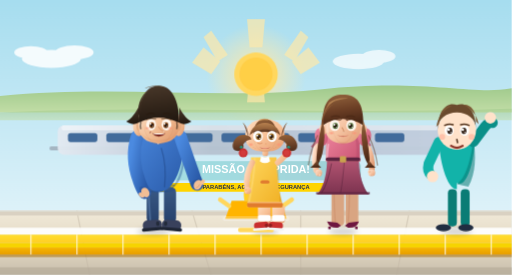
t = 0.00 s
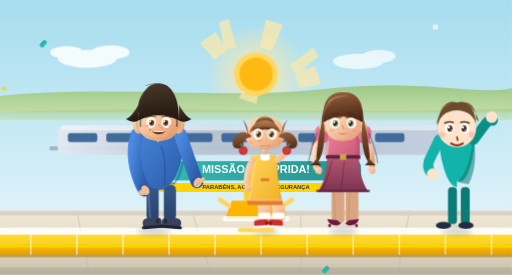
t = 1.67 s
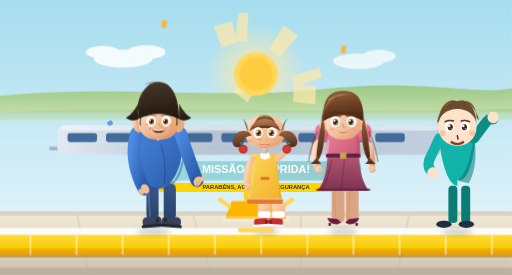
t = 3.33 s
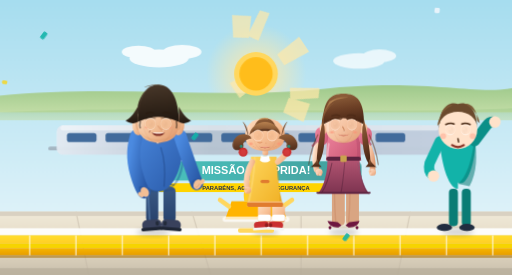
t = 5.00 s
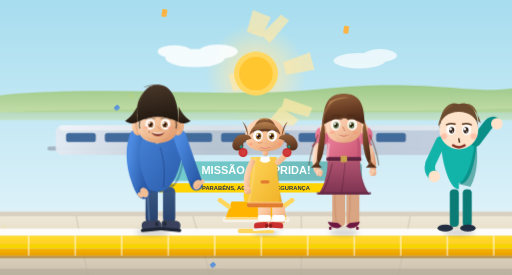
t = 6.67 s
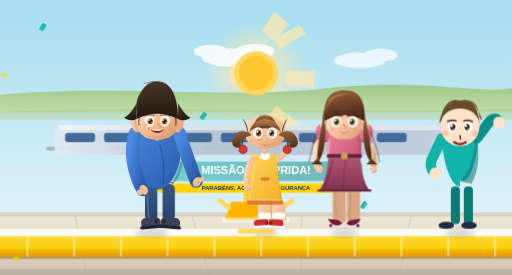
t = 8.33 s

The animated SVG that drew these frames (rendered in a browser with its animation timeline set to each time). Animation: 2 SMIL elements (animateTransform=2), 14 CSS @keyframes rules; frames cover the first 8.33 s, repeats indefinitely.

<svg xmlns="http://www.w3.org/2000/svg" viewBox="0 0 800 430" role="img" aria-label="Grande missão final cumprida: a família e o Lipe comemoram a segurança ferroviária">
  <title>Grande missão final cumprida: a família e o Lipe comemoram a segurança ferroviária</title>
  <style>
    @keyframes breathe { 0%, 100% { transform: translateY(0); } 50% { transform: translateY(1.5px); } }
    @keyframes cloudDrift { 0% { transform: translateX(-40px); } 100% { transform: translateX(840px); } }
    @keyframes chev { 0%, 100% { opacity: .2; transform: translateX(0); } 50% { opacity: 1; transform: translateX(7px); } }
    @keyframes limp { 0%, 100% { opacity: .25; } 50% { opacity: .85; } }
    @keyframes landScroll { 0% { transform: translateX(0); } 100% { transform: translateX(-420px); } }
    @keyframes glare { 0%, 100% { opacity: 0; } 50% { opacity: .4; } }
    @keyframes confetti { 0% { transform: translateY(-14px) rotate(0deg); opacity: 1; } 100% { transform: translateY(404px) rotate(340deg); opacity: 0; } }
    @keyframes rays { 0% { transform: rotate(0deg); } 100% { transform: rotate(360deg); } }
    @keyframes jump { 0%, 100% { transform: translateY(0); } 50% { transform: translateY(-6px); } }
    @keyframes escStep { 0% { transform: translateY(0); } 100% { transform: translateY(-30px); } }
    @keyframes doorGlow { 0%, 100% { opacity: .3; } 50% { opacity: .9; } }
    @keyframes blinkEye { 0%, 91%, 100% { opacity: 0; } 92%, 96% { opacity: 1; } }
    @keyframes walkX { 0% { transform: translateX(-80px); } 100% { transform: translateX(880px); } }
    @keyframes lensDrift { 0% { transform: scale(1); } 100% { transform: scale(1.035); } }
    .breath { animation: breathe 3s ease-in-out infinite; }
    .cloud { animation: cloudDrift 26s linear infinite; }
    .chev { animation: chev 1.8s ease-in-out infinite; }
    .limp { animation: limp 3s ease-in-out infinite; }
    .wind { animation: landScroll 9s linear infinite; }
    .glare { animation: glare 5s ease-in-out infinite; }
    .conf { animation: confetti 3.4s ease-in infinite; }
    .rays { animation: rays 32s linear infinite; transform-origin: 400px 120px; }
    .jump { animation: jump 1.3s ease-in-out infinite; }
    .esc { animation: escStep .8s steps(5) infinite; }
    .dglow { animation: doorGlow 3.2s ease-in-out infinite; }
    .blink-eye { opacity: 0; animation: blinkEye 5.2s infinite; }
    .walker { animation: walkX 34s linear infinite; }
    .lens { transform-box: view-box; transform-origin: 400px 215px; animation: lensDrift 18s ease-in-out infinite alternate; }
    @media (prefers-reduced-motion: reduce) { .breath, .cloud, .chev, .limp, .wind, .glare, .conf, .rays, .jump, .esc, .dglow, .blink-eye, .lens, .walker { animation: none !important; } }
    @media (prefers-reduced-motion: reduce) { .blink-eye { opacity: 0 !important; } }
  </style>
  <defs>
    <linearGradient id="sky" x1="0" y1="0" x2="0" y2="1"><stop offset="0" stop-color="#a6ddef" /><stop offset="1" stop-color="#eef8fc" /></linearGradient>
    <radialGradient id="sun" cx=".5" cy=".5" r=".5"><stop offset="0" stop-color="#fff7d6" stop-opacity=".95" /><stop offset=".45" stop-color="#ffe9a8" stop-opacity=".55" /><stop offset="1" stop-color="#ffe9a8" stop-opacity="0" /></radialGradient>
    <linearGradient id="hill" x1="0" y1="0" x2="0" y2="1"><stop offset="0" stop-color="#9ec98b" /><stop offset="1" stop-color="#c2dda6" /></linearGradient>
    <linearGradient id="floor" x1="0" y1="0" x2="0" y2="1"><stop offset="0" stop-color="#f1ead9" /><stop offset=".6" stop-color="#e0d6c0" /><stop offset="1" stop-color="#c8beac" /></linearGradient>
    <linearGradient id="coach" x1="0" y1="0" x2="1" y2="0"><stop offset="0" stop-color="#e3eaf2" /><stop offset=".4" stop-color="#b6c2d0" /><stop offset="1" stop-color="#c2cede" /></linearGradient>
    <linearGradient id="railBar" x1="0" y1="0" x2="0" y2="1"><stop offset="0" stop-color="#cfd9e6" /><stop offset="1" stop-color="#8fa0b4" /></linearGradient>
    <linearGradient id="interior" x1="0" y1="0" x2="0" y2="1"><stop offset="0" stop-color="#e9edf3" /><stop offset="1" stop-color="#c9d0da" /></linearGradient>
    <linearGradient id="hall" x1="0" y1="0" x2="0" y2="1"><stop offset="0" stop-color="#f6efe0" /><stop offset="1" stop-color="#d8cdb6" /></linearGradient>
    <linearGradient id="signBack" x1="0" y1="0" x2="1" y2="0"><stop offset="0" stop-color="#12b3a9" /><stop offset="1" stop-color="#0a7c75" /></linearGradient>

    <!-- FAMILIA: gradientes da identidade visual -->
    <linearGradient id="shirtPai" x1="0" y1="0" x2="1" y2="1"><stop offset="0" stop-color="#4b8ae0" /><stop offset="1" stop-color="#2a5aa8" /></linearGradient>
    <linearGradient id="jeansPai" x1="0" y1="0" x2="0" y2="1"><stop offset="0" stop-color="#3a5a86" /><stop offset="1" stop-color="#27416b" /></linearGradient>
    <linearGradient id="blusaMae" x1="0" y1="0" x2="1" y2="1"><stop offset="0" stop-color="#f28aa2" /><stop offset="1" stop-color="#c95473" /></linearGradient>
    <linearGradient id="kids" x1="0" y1="0" x2="1" y2="1"><stop offset="0" stop-color="#ffd75e" /><stop offset="1" stop-color="#f0af22" /></linearGradient>
    <linearGradient id="skinPai2" x1="0" y1="0" x2="1" y2="1"><stop offset="0" stop-color="#ffe6d0" /><stop offset=".55" stop-color="#f2be95" /><stop offset="1" stop-color="#de9366" /></linearGradient>
    <radialGradient id="shadePai2" cx=".45" cy=".3" r=".9"><stop offset="0" stop-color="#d39366" stop-opacity="0" /><stop offset="1" stop-color="#b06a42" stop-opacity=".5" /></radialGradient>
    <radialGradient id="blushPai2"><stop offset="0" stop-color="#ff8c70" stop-opacity=".7" /><stop offset="1" stop-color="#ff8c70" stop-opacity="0" /></radialGradient>
    <linearGradient id="hairPai2" x1="0" y1="0" x2=".15" y2="1"><stop offset="0" stop-color="#4a392b" /><stop offset=".6" stop-color="#33261b" /><stop offset="1" stop-color="#241a12" /></linearGradient>
    <linearGradient id="hairFringeP2" x1="0" y1="0" x2="0" y2="1"><stop offset="0" stop-color="#5c4634" /><stop offset="1" stop-color="#2b1f16" /></linearGradient>
    <radialGradient id="irisPai2" cx=".35" cy=".3" r=".9"><stop offset="0" stop-color="#b8773c" /><stop offset=".55" stop-color="#8a4d1f" /><stop offset="1" stop-color="#4a2d14" /></radialGradient>
    <linearGradient id="skinKid2" x1="0" y1="0" x2="1" y2="1"><stop offset="0" stop-color="#ffdcc0" /><stop offset=".55" stop-color="#f7bf94" /><stop offset="1" stop-color="#e49c6e" /></linearGradient>
    <radialGradient id="shadeKid2" cx=".45" cy=".3" r=".9"><stop offset="0" stop-color="#d48d5e" stop-opacity="0" /><stop offset="1" stop-color="#a76a40" stop-opacity=".5" /></radialGradient>
    <radialGradient id="blushKid2"><stop offset="0" stop-color="#ff8f70" stop-opacity=".8" /><stop offset="1" stop-color="#ff8f70" stop-opacity="0" /></radialGradient>
    <linearGradient id="hairKid2" x1="0" y1="0" x2=".15" y2="1"><stop offset="0" stop-color="#96633a" /><stop offset=".6" stop-color="#70452a" /><stop offset="1" stop-color="#54311d" /></linearGradient>
    <linearGradient id="hairFringeK2" x1="0" y1="0" x2="0" y2="1"><stop offset="0" stop-color="#b8814f" /><stop offset="1" stop-color="#6b3f24" /></linearGradient>
    <radialGradient id="irisKid2" cx=".35" cy=".3" r=".9"><stop offset="0" stop-color="#d0a14e" /><stop offset=".55" stop-color="#96641f" /><stop offset="1" stop-color="#5a3a12" /></radialGradient>
    <linearGradient id="skinMae2" x1="0" y1="0" x2="1" y2="1"><stop offset="0" stop-color="#ffe3cf" /><stop offset=".55" stop-color="#f5c2a0" /><stop offset="1" stop-color="#e09a72" /></linearGradient>
    <radialGradient id="shadeMae2" cx=".45" cy=".3" r=".9"><stop offset="0" stop-color="#db976d" stop-opacity="0" /><stop offset="1" stop-color="#b9734a" stop-opacity=".5" /></radialGradient>
    <radialGradient id="blushMae2"><stop offset="0" stop-color="#ff8c70" stop-opacity=".7" /><stop offset="1" stop-color="#ff8c70" stop-opacity="0" /></radialGradient>
    <linearGradient id="hairMae2" x1="0" y1="0" x2=".2" y2="1"><stop offset="0" stop-color="#95663f" /><stop offset=".55" stop-color="#6d4026" /><stop offset="1" stop-color="#4a2816" /></linearGradient>
    <linearGradient id="hairFringeM2" x1="0" y1="0" x2="0" y2="1"><stop offset="0" stop-color="#b17c4c" /><stop offset="1" stop-color="#6b3f24" /></linearGradient>
    <radialGradient id="irisMae2" cx=".35" cy=".3" r=".9"><stop offset="0" stop-color="#8faa72" /><stop offset=".55" stop-color="#55703b" /><stop offset="1" stop-color="#2f4a24" /></radialGradient>
    <linearGradient id="skirtMae2" x1="0" y1="0" x2="0" y2="1"><stop offset="0" stop-color="#b35572" /><stop offset="1" stop-color="#7c3350" /></linearGradient>
    <linearGradient id="strip2" x1="0" y1="0" x2="0" y2="1"><stop offset="0" stop-color="#ffdd2e" /><stop offset="1" stop-color="#ffcf25" /></linearGradient>
    <linearGradient id="stripAmber2" x1="0" y1="0" x2="0" y2="1"><stop offset="0" stop-color="#f7b500" /><stop offset="1" stop-color="#e79e00" /></linearGradient>
    <filter id="blur4b" x="-30%" y="-30%" width="160%" height="160%"><feGaussianBlur stdDeviation="4" /></filter>
    <filter id="blur3" x="-30%" y="-30%" width="160%" height="160%"><feGaussianBlur stdDeviation="3" /></filter>
<g id="pai2">
    <!-- pernas (jeans) -->
    <rect x="289" y="292" width="19" height="58" rx="9" fill="url(#jeansPai)" />
    <rect x="316" y="292" width="19" height="58" rx="9" fill="url(#jeansPai)" />
    <path d="M292 300 C293 320 294 336 295 348" stroke="#6487b6" stroke-width="3" fill="none" opacity=".5" stroke-linecap="round" />
    <path d="M287 290 L333 290" stroke="#1f3352" stroke-width="2" opacity=".55" />
    <!-- sapatos tipo sneaker com volume -->
    <g transform="rotate(-5 298 352)">
      <rect x="283" y="344" width="30" height="16" rx="7" fill="#39415c" />
      <rect x="281" y="356" width="34" height="5" rx="2.5" fill="#1e2533" />
      <rect x="304" y="347" width="5" height="7" rx="2.5" fill="#232b3a" />
    </g>
    <g transform="rotate(5 328 352)">
      <rect x="313" y="344" width="30" height="16" rx="7" fill="#39415c" />
      <rect x="311" y="356" width="34" height="5" rx="2.5" fill="#1e2533" />
      <rect x="316" y="347" width="5" height="7" rx="2.5" fill="#232b3a" />
    </g>
    <!-- torso (polo azul, dobras e rim light) -->
    <path d="M268 212 C268 254 282 300 308 300 C334 300 348 254 348 212 C348 200 336 191 308 191 C280 191 268 200 268 212 Z" fill="url(#shirtPai)" />
    <path d="M330 191 C345 201 348 216 348 244 C347 282 334 300 308 300 L320 300 C342 286 349 250 346 210 Z" fill="#1f4a8f" opacity=".38" />
    <path d="M270 216 C269 240 272 268 281 292" stroke="#cfe8ff" stroke-width="3" fill="none" opacity=".6" stroke-linecap="round" />
    <path d="M312 232 C318 250 319 272 317 292" stroke="#1c3d75" stroke-width="2" fill="none" opacity=".4" stroke-linecap="round" />
    <path d="M282 296 C292 301 324 301 334 296" stroke="#1f4a8f" stroke-width="3" fill="none" opacity=".35" />
    <!-- colarinho + carreira de botões -->
    <path d="M285 194 Q300 191 306 213 L296 214 Z" fill="#dfeaf5" stroke="#b6cfe6" stroke-width="1.5" />
    <path d="M331 194 Q316 191 310 213 L320 214 Z" fill="#cdddea" stroke="#b6cfe6" stroke-width="1.5" />
    <path d="M300 197 L307 222 L315 197" fill="none" stroke="#9db8d4" stroke-width="2.5" stroke-linejoin="round" />
    <circle cx="307" cy="224" r="1.6" fill="#e8f3fb" />
    <!-- braço direito segurando a criança -->
    <path d="M342 214 C349 236 357 258 364 278 C366 283 367 286 368 288" stroke="url(#shirtPai)" stroke-width="20" fill="none" stroke-linecap="round" />
    <ellipse cx="366" cy="286" rx="5" ry="9" transform="rotate(58 366 286)" fill="#244f96" opacity=".5" />
    <ellipse cx="369" cy="289" rx="6" ry="8" transform="rotate(28 369 289)" fill="#f2be95" />
    <ellipse cx="376" cy="285" rx="3.2" ry="5" transform="rotate(40 376 285)" fill="#f2be95" />
    <path d="M372 288 C371 291 369 293 366 294" stroke="#c98557" stroke-width="1.2" fill="none" opacity=".6" />
    <!-- braço esquerdo relaxado -->
    <path d="M274 214 C267 236 269 260 277 282 C280 291 283 297 286 301" stroke="url(#shirtPai)" stroke-width="20" fill="none" stroke-linecap="round" />
    <ellipse cx="285" cy="299" rx="5" ry="9" transform="rotate(-45 285 299)" fill="#244f96" opacity=".5" />
    <ellipse cx="287" cy="301" rx="6" ry="8" transform="rotate(-30 287 301)" fill="#f2be95" />
    <ellipse cx="281" cy="305" rx="3.2" ry="5" transform="rotate(-50 281 305)" fill="#f2be95" />
    <!-- pescoço -->
    <path d="M300 206 L301 222 Q308 227 315 222 L316 206 Q308 210 300 206 Z" fill="url(#skinPai2)" />
    <!-- cabeça -->
    <ellipse cx="277" cy="196" rx="9.5" ry="17" fill="url(#skinPai2)" />
    <ellipse cx="277" cy="196" rx="4.4" ry="9" fill="#d9966a" opacity=".45" />
    <ellipse cx="339" cy="196" rx="9.5" ry="17" fill="url(#skinPai2)" />
    <ellipse cx="339" cy="196" rx="4.4" ry="9" fill="#d9966a" opacity=".45" />
    <path d="M308 156 C327 156 340 173 340 195 C340 214 328 224 308 224 C288 224 276 214 276 195 C276 173 288 156 308 156 Z" fill="url(#skinPai2)" />
    <path d="M285 196 C284 210 296 226 308 226 C320 226 332 210 331 196 C328 214 318 224 308 224 C298 224 288 214 285 196 Z" fill="url(#shadePai2)" opacity=".55" />
    <path d="M282 166 C278 178 278 190 280 199" stroke="#fff1e1" stroke-width="3" fill="none" opacity=".55" stroke-linecap="round" />
    <path d="M280 206 C284 217 294 222 308 222 C322 222 332 217 336 206 C332 214 322 219 308 219 C294 219 284 214 280 206 Z" fill="#c98557" opacity=".18" />
    <!-- cabelo curto com volume e brilho -->
    <path d="M276 192 C276 156 288 134 308 134 C328 134 340 156 340 192 Q308 176 276 192 Z" fill="url(#hairPai2)" />
    <path d="M276 190 L276 168 C269 181 263 187 257 190 C265 195 271 195 276 192 Z" fill="url(#hairPai2)" />
    <path d="M340 190 L340 168 C347 181 353 187 359 190 C351 195 345 195 340 192 Z" fill="url(#hairPai2)" />
    <path d="M276 178 C274 162 282 145 299 134 C283 146 278 160 281 175 C279 180 277 183 276 178 Z" fill="url(#hairFringeP2)" />
    <path d="M286 138 C297 132 311 133 320 138 C311 134 298 134 288 138 Z" fill="#6d5640" opacity=".85" />
    <path d="M296 135 C302 132 309 132 315 134 C310 132 302 132 296 135 Z" fill="#7d6650" opacity=".7" />
    <path d="M280 190 C279 195 279 199 280 202" stroke="#33261b" stroke-width="2.4" fill="none" opacity=".6" />
    <path d="M336 190 C337 195 337 199 336 202" stroke="#33261b" stroke-width="2.4" fill="none" opacity=".6" />
    <!-- olhos, sobrancelhas, nariz e boca -->
    <ellipse cx="296" cy="195" rx="7.6" ry="8.8" fill="#fff7ef" />
    <ellipse cx="320" cy="195" rx="7.6" ry="8.8" fill="#fff7ef" />
    <ellipse cx="297" cy="195.7" rx="4" ry="4.6" fill="url(#irisPai2)" />
    <ellipse cx="319" cy="195.7" rx="4" ry="4.6" fill="url(#irisPai2)" />
    <ellipse cx="297" cy="195.7" rx="2.4" ry="2.7" fill="#24140c" />
    <ellipse cx="319" cy="195.7" rx="2.4" ry="2.7" fill="#24140c" />
    <circle cx="295" cy="193.7" r="1.4" fill="#fff" />
    <circle cx="317" cy="193.7" r="1.4" fill="#fff" />
    <circle cx="299" cy="197.4" r="0.8" fill="#fff" opacity=".8" />
    <circle cx="321" cy="197.4" r="0.8" fill="#fff" opacity=".8" />
    <path d="M288 187.5 Q296 184.5 304 186.5" stroke="#2a1d12" stroke-width="1.6" fill="none" opacity=".5" />
    <path d="M312 186.5 Q320 184.5 328 187.5" stroke="#2a1d12" stroke-width="1.6" fill="none" opacity=".5" />
    <path d="M289.5 179 Q295 175.5 300.5 178" stroke="#2a1d12" stroke-width="2.4" fill="none" stroke-linecap="round" />
    <path d="M315.5 178 Q321 175.5 326.5 179" stroke="#2a1d12" stroke-width="2.4" fill="none" stroke-linecap="round" />
    <path d="M307.5 198.5 Q311.5 204.5 315.5 205.5" stroke="#d9966a" stroke-width="1.6" fill="none" stroke-linecap="round" opacity=".8" />
    <circle cx="315.5" cy="205.8" r="1" fill="#fff" opacity=".5" />
    <path d="M297.5 208 C301.5 215.5 314.5 215.5 318.5 208 C314.9 210.6 301.1 210.6 297.5 208 Z" fill="#7c2a20" />
    <path d="M299 208.5 L317 208.5 C315 210.8 301 210.8 299 208.5 Z" fill="#fff" />
    <path d="M295.5 205.5 Q294 207 294.5 208.5" stroke="#7c2a20" stroke-width="1.5" fill="none" opacity=".6" />
    <ellipse cx="290" cy="200.5" rx="4.8" ry="2.7" fill="url(#blushPai2)" />
    <ellipse cx="326" cy="200.5" rx="4.8" ry="2.7" fill="url(#blushPai2)" />
  
    <ellipse class="blink-eye" cx="296" cy="195" rx="8.4" ry="8.4" fill="#f2be95" />
    <ellipse class="blink-eye" cx="320" cy="195" rx="8.4" ry="8.4" fill="#f2be95" />
  </g>
<g id="crianca2">
    <!-- pernas (meias brancas + tênis vermelhos gordinhos) -->
    <path d="M403 322 L403 344 Q403 349 409 349 L417 349 Q423 349 423 344 L423 322 Z" fill="url(#skinKid2)" />
    <path d="M425 322 L425 344 Q425 349 431 349 L439 349 Q445 349 445 344 L445 322 Z" fill="url(#skinKid2)" />
    <rect x="403" y="336" width="20" height="10" rx="3" fill="#fff" />
    <rect x="425" y="336" width="20" height="10" rx="3" fill="#fff" />
    <g transform="rotate(-4 408 355)">
      <rect x="397" y="347" width="23" height="11" rx="5.5" fill="#c92f2f" />
      <rect x="395" y="356" width="27" height="4" rx="2" fill="#f4f4f4" />
      <rect x="414" y="350" width="5" height="6" rx="2.5" fill="#8f1d1d" />
    </g>
    <g transform="rotate(4 430 355)">
      <rect x="419" y="347" width="23" height="11" rx="5.5" fill="#c92f2f" />
      <rect x="417" y="356" width="27" height="4" rx="2" fill="#f4f4f4" />
      <rect x="420" y="350" width="5" height="6" rx="2.5" fill="#8f1d1d" />
    </g>
    <!-- vestido amarelo novo -->
    <path d="M392 246 C392 278 386 310 386 324 L442 324 C438 310 432 278 432 246 Z" fill="url(#kids)" />
    <path d="M432 246 C436 278 438 306 436 320 L442 320 C438 306 432 278 432 246 Z" fill="#d99a12" opacity=".5" />
    <path d="M398 248 C398 270 393 296 389 316" stroke="#ffdf7e" stroke-width="3" fill="none" opacity=".55" stroke-linecap="round" />
    <rect x="386" y="316" width="56" height="8" rx="4" fill="#e07b2f" />
    <rect x="387" y="315" width="54" height="3" rx="1.5" fill="#ffcf8a" opacity=".6" />
    <path d="M406 252 Q414 258 422 252 L420 244 Q414 248 408 244 Z" fill="#fff" />
    <rect x="407" y="282" width="14" height="5" rx="2.5" fill="#e07b2f" />
    <!-- pescoço -->
    <rect x="410" y="228" width="9" height="16" rx="4" fill="url(#skinKid2)" />
    <!-- braço esquerdo relaxado -->
    <path d="M394 254 C387 266 384 282 386 296" stroke="url(#skinKid2)" stroke-width="9" fill="none" stroke-linecap="round" />
    <circle cx="387" cy="298" r="5.5" fill="url(#skinKid2)" />
    <circle cx="383.5" cy="296" r="2" fill="url(#skinKid2)" />
    <circle cx="385" cy="301" r="2" fill="url(#skinKid2)" />
    <!-- braço direito erguido acenando para o Lipe -->
    <path d="M434 254 C443 247 450 239 454 229" stroke="url(#skinKid2)" stroke-width="9" fill="none" stroke-linecap="round" />
    <g id="kArm2">
      <circle cx="456" cy="227" r="5.5" fill="url(#skinKid2)" />
      <circle cx="460" cy="224.5" r="2.1" fill="url(#skinKid2)" />
      <circle cx="461" cy="229" r="2.1" fill="url(#skinKid2)" />
      <circle cx="458" cy="231.8" r="2" fill="url(#skinKid2)" />
      <animateTransform attributeName="transform" attributeType="XML" type="rotate" values="-9 434 254; 9 434 254; -9 434 254" keyTimes="0;0.5;1" dur="1.6s" repeatCount="indefinite" />
    </g>
    <!-- cabeça -->
    <ellipse cx="392" cy="221" rx="5.4" ry="7.4" fill="url(#skinKid2)" />
    <ellipse cx="392" cy="221" rx="2.4" ry="4.2" fill="#e49c6e" opacity=".5" />
    <ellipse cx="436" cy="221" rx="5.4" ry="7.4" fill="url(#skinKid2)" />
    <ellipse cx="436" cy="221" rx="2.4" ry="4.2" fill="#e49c6e" opacity=".5" />
    <path d="M414 186 C435 186 445 199 445 213 C445 229 434 237 414 237 C394 237 383 229 383 213 C383 199 393 186 414 186 Z" fill="url(#skinKid2)" />
    <path d="M396 213 C395 225 404 238 414 238 C424 238 433 225 432 213 C430 228 423 235 414 235 C405 235 398 228 396 213 Z" fill="url(#shadeKid2)" opacity=".5" />
    <path d="M390 198 C387 206 386 214 387 221" stroke="#ffe6cf" stroke-width="2.4" fill="none" opacity=".55" stroke-linecap="round" />
    <ellipse cx="392" cy="226" rx="4.6" ry="3.4" fill="url(#blushKid2)" />
    <ellipse cx="436" cy="226" rx="4.6" ry="3.4" fill="url(#blushKid2)" />
    <circle cx="396" cy="230" r="0.8" fill="#d98a55" opacity=".4" />
    <circle cx="399" cy="232" r="0.8" fill="#d98a55" opacity=".4" />
    <circle cx="431" cy="230" r="0.8" fill="#d98a55" opacity=".4" />
    <circle cx="428" cy="232" r="0.8" fill="#d98a55" opacity=".4" />
    <!-- cabelo com duas marias-chiquinhas e pompons -->
    <path d="M397 212 C395 200 400 186 414 186 C428 186 433 200 431 212 Q414 200 397 212 Z" fill="url(#hairKid2)" />
    <path d="M388 214 C385 205 383 197 379 191 C385 196 387 204 388 212 C389 215 390 215 388 214 Z" fill="url(#hairKid2)" />
    <path d="M440 214 C443 205 445 197 449 191 C443 196 441 204 440 212 C439 215 438 215 440 214 Z" fill="url(#hairKid2)" />
    <path d="M390 212 C392 200 402 192 414 192 C426 192 436 200 438 212 C426 199 402 199 390 212 Z" fill="url(#hairFringeK2)" />
    <path d="M406 188 C410 186 414 186 418 187" stroke="#c9985f" stroke-width="2.4" fill="none" stroke-linecap="round" opacity=".7" />
    <path d="M391 214 C379 207 368 212 364 224 C362 232 366 236 372 236 C378 236 382 231 380 226 C382 222 386 218 393 218 Z" fill="url(#hairKid2)" />
    <circle cx="380" cy="239" r="7" fill="#c92f2f" />
    <circle cx="380" cy="239" r="4.5" fill="#d84545" opacity=".6" />
    <circle cx="377" cy="230" r="2.2" fill="#2a8f7d" />
    <path d="M437 214 C449 207 460 212 464 224 C466 232 462 236 456 236 C450 236 446 231 448 226 C446 222 442 218 435 218 Z" fill="url(#hairKid2)" />
    <circle cx="448" cy="239" r="7" fill="#c92f2f" />
    <circle cx="448" cy="239" r="4.5" fill="#d84545" opacity=".6" />
    <circle cx="451" cy="230" r="2.2" fill="#2a8f7d" />
    <!-- olhos grandes, sobrancelhas, nariz e boca -->
    <ellipse cx="403" cy="213" rx="7.6" ry="9" fill="#fff" />
    <ellipse cx="425" cy="213" rx="7.6" ry="9" fill="#fff" />
    <ellipse cx="404" cy="213.6" rx="4.3" ry="5.2" fill="url(#irisKid2)" />
    <ellipse cx="424" cy="213.6" rx="4.3" ry="5.2" fill="url(#irisKid2)" />
    <ellipse cx="404" cy="213.6" rx="2.6" ry="3.1" fill="#24140c" />
    <ellipse cx="424" cy="213.6" rx="2.6" ry="3.1" fill="#24140c" />
    <circle cx="402.2" cy="211.7" r="1.5" fill="#fff" />
    <circle cx="422.2" cy="211.7" r="1.5" fill="#fff" />
    <circle cx="406" cy="216" r="0.9" fill="#fff" opacity=".8" />
    <circle cx="426" cy="216" r="0.9" fill="#fff" opacity=".8" />
    <path d="M396 205.5 Q403 203 410 205" stroke="#54311d" stroke-width="1.7" fill="none" opacity=".5" />
    <path d="M418 205 Q425 203 432 205.5" stroke="#54311d" stroke-width="1.7" fill="none" opacity=".5" />
    <path d="M403 223.5 Q406 225.5 409 223.5" stroke="#e49c6e" stroke-width="2" fill="none" stroke-linecap="round" />
    <circle cx="415.5" cy="224.8" r="1" fill="#e49c6e" opacity=".8" />
    <path d="M405 230 C410 233.5 418 233.5 423 230 C419 232.2 409 232.2 405 230 Z" fill="#9c2f22" />
    <path d="M407 230.5 L421 230.5 C419 232 409 232 407 230.5 Z" fill="#ffb3a0" />
  
    <ellipse class="blink-eye" cx="403" cy="213" rx="8.3" ry="8.5" fill="#f7bf94" />
    <ellipse class="blink-eye" cx="425" cy="213" rx="8.3" ry="8.5" fill="#f7bf94" />
  </g>
<g id="mae2">
    <!-- pernas (meia-calça) -->
    <path d="M508 300 L508 346 Q508 353 515 353 L521 353 Q528 353 528 346 L528 300 Z" fill="#d9a582" />
    <path d="M530 300 L530 346 Q530 353 537 353 L543 353 Q550 353 550 346 L550 300 Z" fill="#d9a582" />
    <path d="M512 304 C512 322 513 336 514 348" stroke="#c98a66" stroke-width="2" fill="none" opacity=".5" stroke-linecap="round" />
    <path d="M536 304 C536 322 535 336 534 348" stroke="#c98a66" stroke-width="2" fill="none" opacity=".5" stroke-linecap="round" />
    <!-- sapatos -->
    <path d="M501 346 Q505 357 518 356 L523 353 L517 348 Z" fill="#6e1740" />
    <rect x="503" y="354" width="4" height="4.5" rx="1" fill="#6e1740" />
    <path d="M551 346 Q547 357 534 356 L529 353 L535 348 Z" fill="#6e1740" />
    <rect x="545" y="354" width="4" height="4.5" rx="1" fill="#6e1740" />
    <!-- saia lápis azul-marinho -->
    <path d="M501 250 C501 280 491 300 485 304 L567 304 C561 300 551 280 551 250 Z" fill="url(#skirtMae2)" />
    <path d="M551 250 C551 280 558 298 564 304 L567 304 C561 300 551 280 551 250 Z" fill="#5c2340" opacity=".42" />
    <path d="M508 256 C504 276 498 294 492 302" stroke="#41182f" stroke-width="1.6" fill="none" opacity=".45" stroke-linecap="round" />
    <path d="M528 254 C526 276 524 294 522 302" stroke="#41182f" stroke-width="1.6" fill="none" opacity=".35" stroke-linecap="round" />
    <path d="M548 256 C552 276 558 294 564 302" stroke="#8a5873" stroke-width="1.6" fill="none" opacity=".4" stroke-linecap="round" />
    <path d="M484 302 L568 302" stroke="#5c2340" stroke-width="3" opacity=".8" />
    <!-- torso (pele no decote) -->
    <path d="M500 214 C500 250 499 252 499 252 L553 252 C553 252 552 250 552 214 C552 198 544 186 526 186 C508 186 500 198 500 214 Z" fill="url(#skinMae2)" />
    <path d="M500 224 C500 250 499 252 499 252 L553 252 C553 252 552 250 552 224 C552 204 545 194 526 194 C507 194 500 204 500 224 Z" fill="url(#blusaMae)" />
    <path d="M552 224 C552 248 554 250 554 252 L546 252 C548 242 548 224 542 200 Z" fill="#b14868" opacity=".4" />
    <path d="M503 226 C501 240 501 248 501 250" stroke="#ffd9e6" stroke-width="3" fill="none" opacity=".5" stroke-linecap="round" />
    <path d="M512 196 Q526 206 540 196" stroke="#b14868" stroke-width="2.5" fill="none" opacity=".6" />
    <circle cx="526" cy="214" r="3.4" fill="#ffd76b" stroke="#e0a71e" stroke-width="1" />
    <rect x="499" y="246" width="54" height="6" rx="3" fill="#5c2340" />
    <rect x="521" y="244" width="10" height="10" rx="2" fill="#c9a24e" />
    <!-- braço direito na saia -->
    <path d="M560 220 C569 236 573 252 571 268" stroke="url(#skinMae2)" stroke-width="9" fill="none" stroke-linecap="round" />
    <circle cx="571" cy="270" r="5.5" fill="url(#skinMae2)" />
    <circle cx="567" cy="268" r="2" fill="url(#skinMae2)" />
    <circle cx="569" cy="273" r="2" fill="url(#skinMae2)" />
    <path d="M560 216 L569 228" stroke="#b14868" stroke-width="3.4" fill="none" opacity=".7" />
    <ellipse cx="560" cy="214" rx="10" ry="14" transform="rotate(14 560 214)" fill="url(#blusaMae)" />
    <!-- braço esquerdo com a mão na cintura -->
    <path d="M488 222 C482 234 480 250 484 266" stroke="url(#skinMae2)" stroke-width="9" fill="none" stroke-linecap="round" />
    <circle cx="488" cy="270" r="5.5" fill="url(#skinMae2)" />
    <circle cx="490" cy="274" r="2" fill="url(#skinMae2)" />
    <circle cx="486" cy="273" r="2" fill="url(#skinMae2)" />
    <path d="M488 218 L477 230" stroke="#b14868" stroke-width="3.4" fill="none" opacity=".7" />
    <ellipse cx="492" cy="214" rx="10" ry="14" transform="rotate(-14 492 214)" fill="url(#blusaMae)" />
    <!-- pescoço -->
    <path d="M520 192 L521 204 Q526 208 531 204 L532 192 Q526 196 520 192 Z" fill="url(#skinMae2)" />
    <!-- cabeça -->
    <ellipse cx="495" cy="202" rx="6.2" ry="8.6" fill="url(#skinMae2)" />
    <ellipse cx="495" cy="202" rx="2.6" ry="4.6" fill="#c9845a" opacity=".5" />
    <ellipse cx="557" cy="202" rx="6.2" ry="8.6" fill="url(#skinMae2)" />
    <ellipse cx="557" cy="202" rx="2.6" ry="4.6" fill="#c9845a" opacity=".5" />
    <circle cx="491" cy="213" r="2.2" fill="#c9a24e" />
    <circle cx="561" cy="213" r="2.2" fill="#c9a24e" />
    <path d="M526 168 C545 168 554 184 554 198 C554 216 542 224 526 224 C510 224 498 216 498 198 C498 184 507 168 526 168 Z" fill="url(#skinMae2)" />
    <path d="M510 198 C509 212 518 226 526 226 C534 226 543 212 542 198 C540 214 534 222 526 222 C518 222 512 214 510 198 Z" fill="url(#shadeMae2)" opacity=".5" />
    <path d="M503 180 C501 190 501 199 502 206" stroke="#ffe6d2" stroke-width="3" fill="none" opacity=".5" stroke-linecap="round" />
    <!-- cabelo longo castanho-avermelhado -->
    <path d="M494 196 C494 160 504 148 526 148 C548 148 558 160 558 196 Q526 176 494 196 Z" fill="url(#hairMae2)" />
    <path d="M494 188 C488 216 484 240 484 260 C494 250 496 230 497 214 C497 204 496 196 494 188 Z" fill="url(#hairMae2)" />
    <path d="M558 188 C564 216 568 240 568 260 C558 250 556 230 555 214 C555 204 556 196 558 188 Z" fill="url(#hairMae2)" />
    <path d="M486 250 C480 258 476 262 474 262 L492 262 C487 258 486 254 486 250 Z" fill="url(#hairMae2)" />
    <path d="M566 250 C572 258 576 262 578 262 L560 262 C565 258 566 254 566 250 Z" fill="url(#hairMae2)" />
    <path d="M486 212 C478 228 474 244 472 258" stroke="#5a3117" stroke-width="2" fill="none" opacity=".45" stroke-linecap="round" />
    <path d="M566 212 C574 228 578 244 580 258" stroke="#5a3117" stroke-width="2" fill="none" opacity=".45" stroke-linecap="round" />
    <path d="M492 196 C493 176 500 162 514 156 C501 166 495 178 495 190 C495 194 493 195 492 196 Z" fill="url(#hairFringeM2)" />
    <path d="M504 160 C514 154 524 152 534 154 C516 156 506 160 500 168 Z" fill="#d8a565" opacity=".45" />
    <path d="M494 196 C494 178 502 166 512 162 C500 170 494 184 493 196 Z" fill="#c98d57" opacity=".3" />
    <!-- sobrancelhas, olhos com cílios, nariz, boca -->
    <ellipse cx="513" cy="196" rx="7.8" ry="8.8" fill="#fff7ef" />
    <ellipse cx="539" cy="196" rx="7.8" ry="8.8" fill="#fff7ef" />
    <ellipse cx="514" cy="196.6" rx="4.2" ry="5" fill="url(#irisMae2)" />
    <ellipse cx="538" cy="196.6" rx="4.2" ry="5" fill="url(#irisMae2)" />
    <ellipse cx="514" cy="196.6" rx="2.5" ry="2.9" fill="#24140c" />
    <ellipse cx="538" cy="196.6" rx="2.5" ry="2.9" fill="#24140c" />
    <circle cx="512.4" cy="194.8" r="1.5" fill="#fff" />
    <circle cx="536.4" cy="194.8" r="1.5" fill="#fff" />
    <circle cx="516" cy="199" r="0.9" fill="#fff" opacity=".8" />
    <circle cx="540" cy="199" r="0.9" fill="#fff" opacity=".8" />
    <path d="M506 188 Q513 185.5 520 187.5" stroke="#4a2816" stroke-width="1.8" fill="none" stroke-linecap="round" opacity=".7" />
    <path d="M532 187.5 Q539 185.5 546 188" stroke="#4a2816" stroke-width="1.8" fill="none" stroke-linecap="round" opacity=".7" />
    <path d="M521 188 L523.5 186.5" stroke="#4a2816" stroke-width="1.6" stroke-linecap="round" opacity=".7" />
    <path d="M530.5 186.5 L533 188" stroke="#4a2816" stroke-width="1.6" stroke-linecap="round" opacity=".7" />
    <path d="M508 182.5 Q514 180 520 182" stroke="#4a2816" stroke-width="2.2" fill="none" stroke-linecap="round" opacity=".65" />
    <path d="M532 182 Q538 180 544 182.5" stroke="#4a2816" stroke-width="2.2" fill="none" stroke-linecap="round" opacity=".65" />
    <path d="M524.5 199.5 Q528 204.5 527 206.5" stroke="#c9845a" stroke-width="1.6" fill="none" stroke-linecap="round" opacity=".85" />
    <circle cx="527" cy="206.8" r="1" fill="#fff" opacity=".45" />
    <path d="M516 210.5 Q526 217 536 210.5 Q526 215.5 516 210.5 Z" fill="#9c3a2a" />
    <path d="M519 212 Q526 215.8 533 212" stroke="#e88a76" stroke-width="1" fill="none" opacity=".7" />
    <ellipse cx="508" cy="208" rx="5" ry="3" fill="url(#blushMae2)" />
    <ellipse cx="544" cy="208" rx="5" ry="3" fill="url(#blushMae2)" />
  
    <ellipse class="blink-eye" cx="513" cy="196" rx="8.5" ry="8.3" fill="#f5c2a0" />
    <ellipse class="blink-eye" cx="539" cy="196" rx="8.5" ry="8.3" fill="#f5c2a0" />
  </g>
<g id="lipe2">
    <rect x="640" y="296" width="14" height="58" rx="6" fill="#0a7c75" />
    <rect x="660" y="296" width="14" height="58" rx="6" fill="#0a7c75" />
    <ellipse cx="633" cy="356" rx="12" ry="5.6" fill="#212d40" />
    <ellipse cx="668" cy="356" rx="12" ry="5.6" fill="#212d40" />
    <path d="M626 216 C626 248 638 296 654 296 L654 286 C670 296 682 248 682 216 Z" fill="#12b3a9" />
    <path d="M680 216 C684 244 684 270 672 292 L654 288 C668 278 676 250 680 216 Z" fill="#087a74" opacity=".55" />
    <path d="M626 222 L610 256 Q607 268 614 274" stroke="#12b3a9" stroke-width="16" stroke-linecap="round" fill="none" />
    <circle cx="616" cy="276" r="9" fill="#ffe2ca" />
    <path d="M680 222 L698 198 Q704 190 710 192" stroke="#0a8f88" stroke-width="16" stroke-linecap="round" fill="none" />
    <g id="lipeArm">
      <circle cx="712" cy="193" r="9" fill="#ffe2ca" />
      <animateTransform attributeName="transform" attributeType="XML" type="rotate" values="-9 654 224; 9 654 224; -9 654 224" keyTimes="0;0.5;1" dur="1.8s" repeatCount="indefinite" />
    </g>
    <!-- cabeça -->
    <circle cx="654" cy="204" r="30" fill="#ffe2ca" />
    <path d="M624 202 C624 174 638 158 654 164 C670 158 684 174 684 202 C684 186 670 176 654 176 C638 176 624 186 624 202 Z" fill="#6b4a2d" />
    <path d="M626 194 C626 174 636 164 646 166 C632 172 624 184 622 198 Z" fill="#7d5936" />
    <path d="M684 190 C684 172 674 162 664 164 C678 170 686 182 688 194 Z" fill="#7d5936" />
    <!-- olhos -->
    <g>
      <ellipse cx="642" cy="204" rx="7.2" ry="8.2" fill="#fff" />
      <ellipse cx="666" cy="204" rx="7.2" ry="8.2" fill="#fff" />
      <ellipse cx="643" cy="204.6" rx="4" ry="4.8" fill="#35241a" />
      <ellipse cx="665" cy="204.6" rx="4" ry="4.8" fill="#35241a" />
      <circle cx="641.3" cy="202.7" r="1.9" fill="#fff" />
      <circle cx="663.3" cy="202.7" r="1.9" fill="#fff" />
      <circle cx="644.5" cy="207" r="1" fill="#fff" opacity=".8" />
      <circle cx="666.5" cy="207" r="1" fill="#fff" opacity=".8" />
    </g>
    <path d="M635 196 Q642 193 648 195" stroke="#53341f" stroke-width="2.4" fill="none" stroke-linecap="round" />
    <path d="M660 195 Q666 193 673 196" stroke="#53341f" stroke-width="2.4" fill="none" stroke-linecap="round" />
    <circle cx="631" cy="214" r="4.6" fill="#ffa88f" opacity=".55" />
    <circle cx="677" cy="214" r="4.6" fill="#ffa88f" opacity=".55" />
    <path d="M654 218 L655 223" stroke="#53341f" stroke-width="2.4" stroke-linecap="round" />
    <path d="M645 228 Q654 234 663 228" stroke="#8a3226" stroke-width="3.6" fill="none" stroke-linecap="round" />
  
    <ellipse class="blink-eye" cx="642" cy="204" rx="8" ry="7.7" fill="#ffe2ca" />
    <ellipse class="blink-eye" cx="666" cy="204" rx="8" ry="7.7" fill="#ffe2ca" />
  </g>
  </defs>
  <g id="lens" class="lens">
<rect width="800" height="430" fill="url(#sky)" />
  <circle cx="400" cy="116" r="78" fill="url(#sun)" />
  <path d="M0 150 C180 132 340 156 500 140 C660 122 740 150 800 138 L800 176 L0 176 Z" fill="url(#hill)" />
  <path d="M0 176 C240 164 520 180 800 170 L800 188 L0 188 Z" fill="url(#hill)" opacity=".55" />
  <g class="cloud" fill="#ffffff" opacity=".85">
    <ellipse cx="120" cy="92" rx="46" ry="14" /><ellipse cx="156" cy="82" rx="30" ry="11" /><ellipse cx="88" cy="82" rx="26" ry="10" />
  </g>
  <g class="cloud" fill="#ffffff" opacity=".7" style="animation-delay:9s">
    <ellipse cx="560" cy="96" rx="40" ry="12" /><ellipse cx="592" cy="88" rx="26" ry="10" />
  </g>
  <g class="rays" fill="#ffe9a8" opacity=".7">
    <path d="M386 30 L414 30 L410 74 L390 74 Z" /><path d="M386 160 L414 160 L410 118 L390 118 Z" />
    <path d="M318 58 L330 48 L356 86 L340 96 Z" /><path d="M470 48 L482 58 L460 96 L444 86 Z" />
    <path d="M300 98 L318 74 L344 96 L330 116 Z" /><path d="M482 74 L500 98 L470 116 L456 96 Z" />
  </g>
  <circle cx="400" cy="116" r="34" fill="#ffd75e" />
  <circle cx="400" cy="116" r="26" fill="#ffb400" class="limp" />
  <!-- trem estacionado ao longe (parado, seguro) -->
  <path d="M80 232 L700 232" stroke="#8b93a0" stroke-width="6" stroke-linecap="round" opacity=".6" />
  <g opacity=".95">
    <rect x="90" y="196" width="600" height="46" rx="10" fill="url(#coach)" />
    <rect x="106" y="208" width="46" height="14" rx="4" fill="#3a6596" />
    <rect x="166" y="208" width="46" height="14" rx="4" fill="#3a6596" />
    <rect x="226" y="208" width="46" height="14" rx="4" fill="#3a6596" />
    <rect x="286" y="208" width="46" height="14" rx="4" fill="#3a6596" />
    <rect x="346" y="208" width="46" height="14" rx="4" fill="#3a6596" />
    <rect x="406" y="208" width="46" height="14" rx="4" fill="#3a6596" />
    <rect x="466" y="208" width="46" height="14" rx="4" fill="#3a6596" />
    <rect x="526" y="208" width="46" height="14" rx="4" fill="#3a6596" />
    <rect x="586" y="208" width="46" height="14" rx="4" fill="#3a6596" />
    <rect x="96" y="196" width="588" height="8" rx="4" fill="#ffffff" opacity=".5" />
  </g>
<rect y="330" width="800" height="100" fill="url(#floor)" />
  <g stroke="#c3b8a6" stroke-width="2" opacity=".5">
    <line x1="120" y1="330" x2="140" y2="430" /><line x1="300" y1="330" x2="330" y2="430" />
    <line x1="470" y1="330" x2="470" y2="430" /><line x1="640" y1="330" x2="620" y2="430" /></g>
  <rect y="330" width="800" height="7" fill="#d9d1c2" />
  <g id="faixa">
    <rect x="0" y="356" width="800" height="11" fill="#ffffff" opacity=".92" />
    <rect x="0" y="367" width="800" height="13" fill="url(#strip2)" />
    <rect x="0" y="380" width="800" height="7" fill="#f6d400" />
    <rect x="0" y="387" width="800" height="11" fill="url(#stripAmber2)" />
    <rect x="0" y="398" width="800" height="4" fill="#a76e00" opacity=".55" />
    <g stroke="#fff" stroke-width="2.4" opacity=".6">
      <line x1="48" y1="367" x2="48" y2="398" /><line x1="120" y1="367" x2="120" y2="398" />
      <line x1="192" y1="367" x2="192" y2="398" /><line x1="264" y1="367" x2="264" y2="398" />
      <line x1="336" y1="367" x2="336" y2="398" /><line x1="408" y1="367" x2="408" y2="398" />
      <line x1="480" y1="367" x2="480" y2="398" /><line x1="552" y1="367" x2="552" y2="398" />
      <line x1="624" y1="367" x2="624" y2="398" /><line x1="696" y1="367" x2="696" y2="398" />
      <line x1="768" y1="367" x2="768" y2="398" />
    </g>
  </g>
  <rect x="0" y="418" width="800" height="12" fill="#b3a896" opacity=".6" />
  <g>
<ellipse cx="240" cy="362" rx="26" ry="6" fill="#00000028" filter="url(#blur4b)" />
<ellipse cx="415" cy="362" rx="20" ry="5.5" fill="#00000028" filter="url(#blur4b)" />
<ellipse cx="536" cy="362" rx="22" ry="6" fill="#00000028" filter="url(#blur4b)" />
<ellipse cx="714" cy="362" rx="24" ry="6" fill="#00000028" filter="url(#blur4b)" />
  </g>
  <!-- trofeu -->
  <g>
    <path d="M352 342 L448 342 L438 314 L362 314 Z" fill="#ffb400" />
    <rect x="372" y="356" width="56" height="7" rx="3" fill="#ffd75e" />
    <path d="M382 314 C376 288 396 284 400 300 C404 284 424 288 418 314 Z" fill="#ffcf25" />
    <path d="M358 322 L344 312 M442 322 L456 312" stroke="#ffd75e" stroke-width="7" stroke-linecap="round" />
    <path class="limp" d="M352 342 L448 342" stroke="#fff" stroke-width="8" stroke-linecap="round" opacity=".5" />
  </g>
  <!-- faixa de parabens -->
  <g>
    <rect class="limp" x="236" y="252" width="328" height="30" rx="8" fill="url(#signBack)" />
    <text x="400" y="271" font-family="Arial, sans-serif" font-size="17" font-weight="800" fill="#ffffff" text-anchor="middle">MISSÃO CUMPRIDA!</text>
    <rect x="248" y="286" width="304" height="14" rx="5" fill="#ffd400" />
    <text x="400" y="296" font-family="Arial, sans-serif" font-size="9" font-weight="700" fill="#2b3346" text-anchor="middle">PARABÉNS, AGENTE DA SEGURANÇA</text>
  </g>
<rect class="conf" style="animation-delay:0.00s" x="20" y="-16" width="6" height="8" rx="2" fill="#ffd400" opacity=".9" transform="rotate(0 20 -16)" />
<rect class="conf" style="animation-delay:0.67s" x="67" y="-29" width="7" height="12" rx="2" fill="#12b3a9" opacity=".9" transform="rotate(22 67 -29)" />
<rect class="conf" style="animation-delay:1.34s" x="114" y="-42" width="8" height="8" rx="2" fill="#e8f3fb" opacity=".9" transform="rotate(44 114 -42)" />
<rect class="conf" style="animation-delay:1.50s" x="161" y="-55" width="6" height="12" rx="2" fill="#f28aa2" opacity=".9" transform="rotate(66 161 -55)" />
<rect class="conf" style="animation-delay:2.17s" x="208" y="-68" width="7" height="8" rx="2" fill="#4b8ae0" opacity=".9" transform="rotate(88 208 -68)" />
<rect class="conf" style="animation-delay:2.84s" x="255" y="-21" width="8" height="12" rx="2" fill="#ffb23e" opacity=".9" transform="rotate(110 255 -21)" />
<rect class="conf" style="animation-delay:0.00s" x="302" y="-34" width="6" height="8" rx="2" fill="#ffd400" opacity=".9" transform="rotate(132 302 -34)" />
<rect class="conf" style="animation-delay:0.67s" x="349" y="-47" width="7" height="12" rx="2" fill="#12b3a9" opacity=".9" transform="rotate(154 349 -47)" />
<rect class="conf" style="animation-delay:1.34s" x="396" y="-60" width="8" height="8" rx="2" fill="#e8f3fb" opacity=".9" transform="rotate(176 396 -60)" />
<rect class="conf" style="animation-delay:1.50s" x="443" y="-73" width="6" height="12" rx="2" fill="#f28aa2" opacity=".9" transform="rotate(198 443 -73)" />
<rect class="conf" style="animation-delay:2.17s" x="490" y="-26" width="7" height="8" rx="2" fill="#4b8ae0" opacity=".9" transform="rotate(220 490 -26)" />
<rect class="conf" style="animation-delay:2.84s" x="537" y="-39" width="8" height="12" rx="2" fill="#ffb23e" opacity=".9" transform="rotate(242 537 -39)" />
<rect class="conf" style="animation-delay:0.00s" x="584" y="-52" width="6" height="8" rx="2" fill="#ffd400" opacity=".9" transform="rotate(264 584 -52)" />
<rect class="conf" style="animation-delay:0.67s" x="631" y="-65" width="7" height="12" rx="2" fill="#12b3a9" opacity=".9" transform="rotate(286 631 -65)" />
<rect class="conf" style="animation-delay:1.34s" x="678" y="-18" width="8" height="8" rx="2" fill="#e8f3fb" opacity=".9" transform="rotate(308 678 -18)" />
<rect class="conf" style="animation-delay:1.50s" x="725" y="-31" width="6" height="12" rx="2" fill="#f28aa2" opacity=".9" transform="rotate(330 725 -31)" />
<rect class="conf" style="animation-delay:2.17s" x="772" y="-44" width="7" height="8" rx="2" fill="#4b8ae0" opacity=".9" transform="rotate(352 772 -44)" />
<rect class="conf" style="animation-delay:2.84s" x="59" y="-57" width="8" height="12" rx="2" fill="#ffb23e" opacity=".9" transform="rotate(14 59 -57)" />
  <g class="jump">
    <use href="#pai2" transform="translate(-60,0)" />
  </g>
  <g class="jump">
    <use href="#crianca2" transform="translate(0,0)" />
  </g>
  <g class="jump">
    <use href="#mae2" transform="translate(10,0)" />
  </g>
  <g class="jump">
    <use href="#lipe2" transform="translate(60,0)" />
  </g>

  </g>
</svg>
